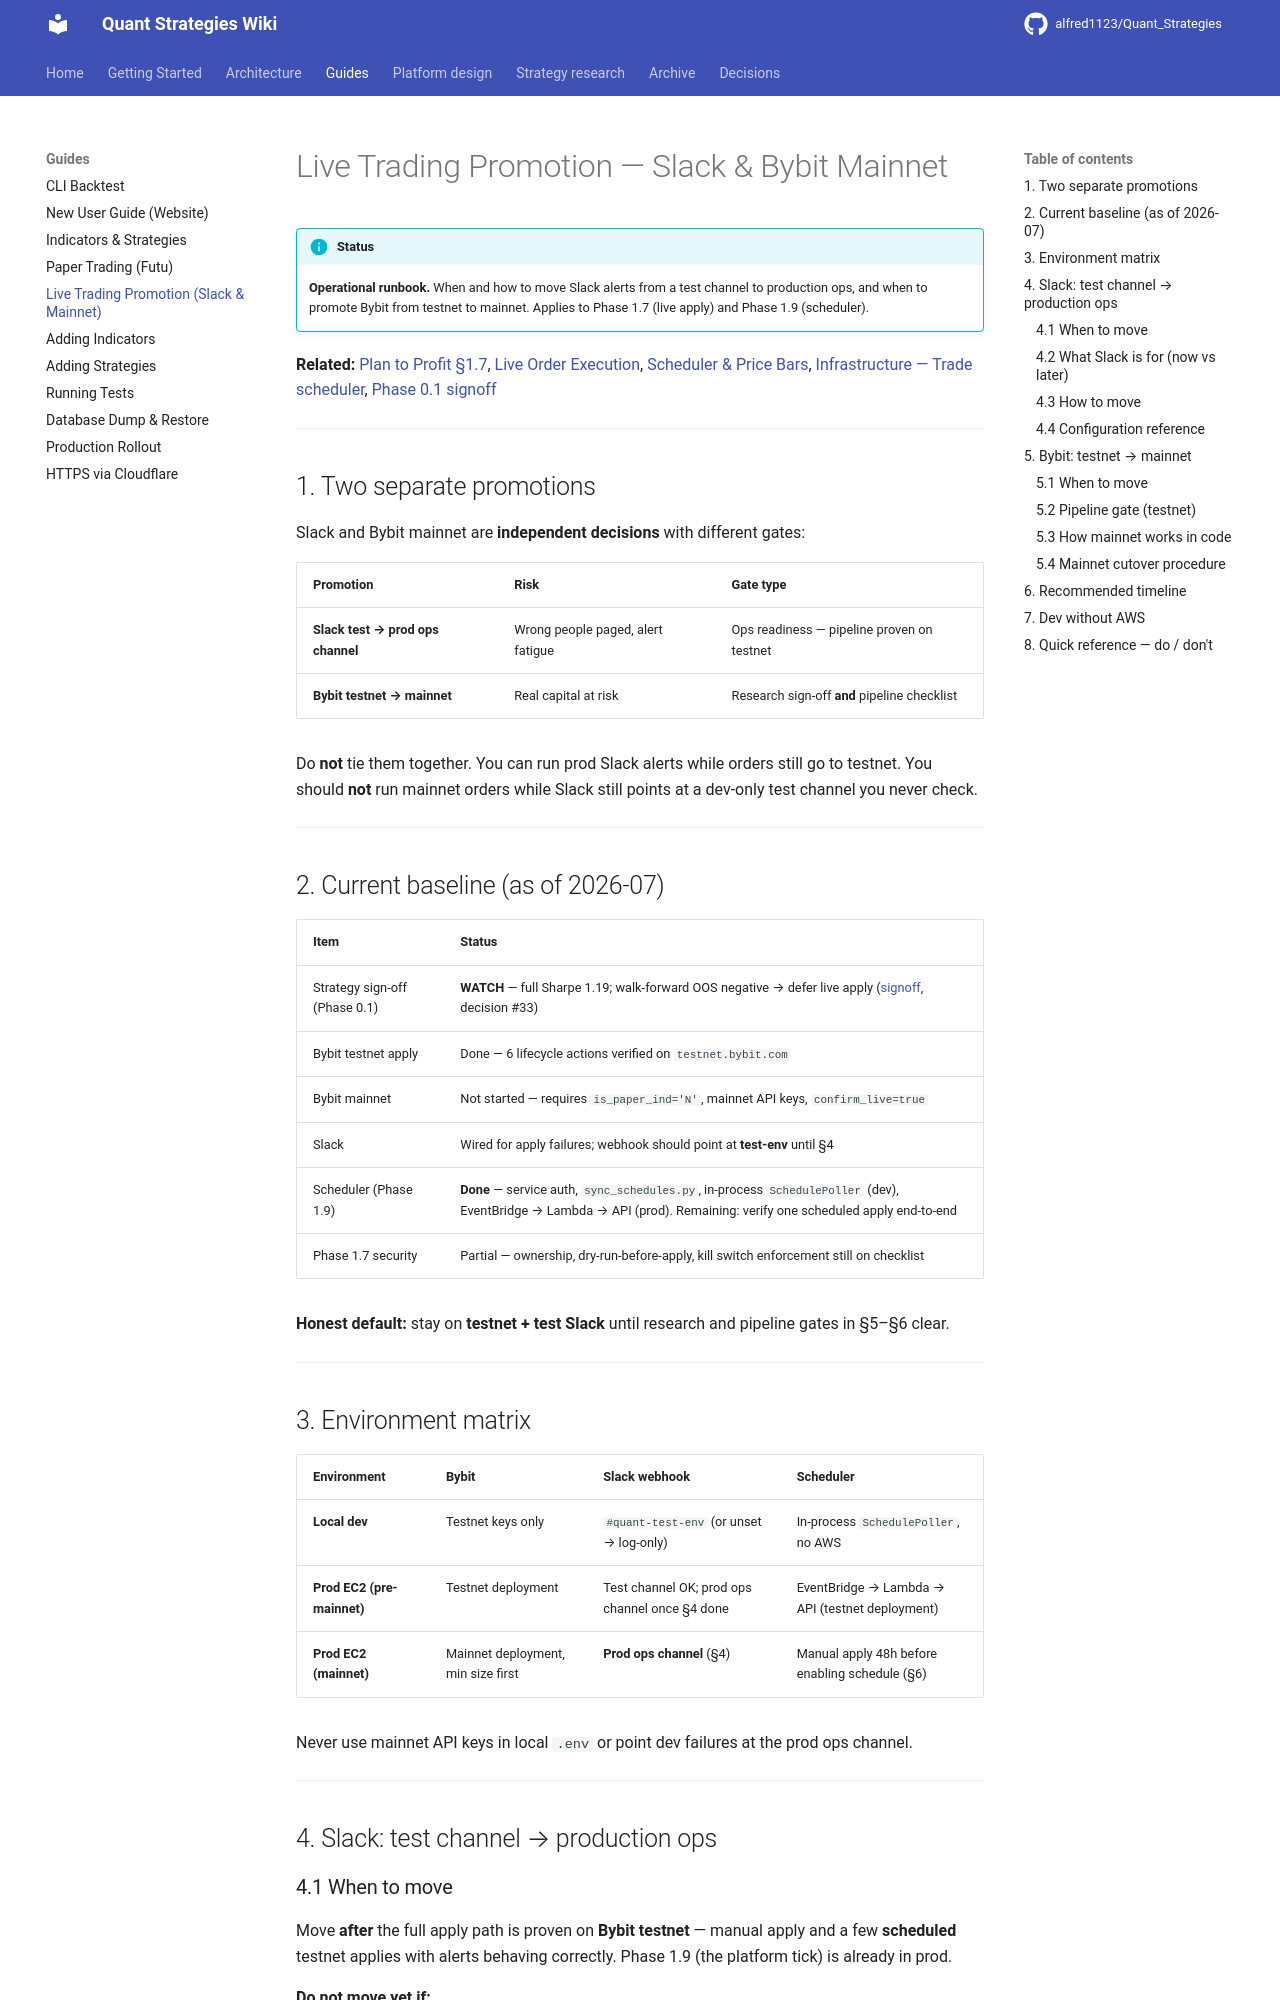

repository: alfred1123/Quant_Strategies · page: guides/live-trading-promotion/index.html · generator: mkdocs

# Live Trading Promotion — Slack & Bybit Mainnet

!!! info "Status"
    **Operational runbook.** When and how to move Slack alerts from a test channel to
    production ops, and when to promote Bybit from testnet to mainnet. Applies to
    Phase 1.7 (live apply) and Phase 1.9 (scheduler).

**Related:** [Plan to Profit §1.7](../design/plan-to-profit.md#phase-17-live-apply),
[Live Order Execution](../archive/live-order-execution.md),
[Scheduler & Price Bars](../design/scheduler-price-bars.md),
[Infrastructure — Trade scheduler](../architecture/infrastructure.md#trade-scheduler-eventbridge-lambda),
[Phase 0.1 signoff](../archive/phase-0/phase-0.1-signoff.md)

---

## 1. Two separate promotions

Slack and Bybit mainnet are **independent decisions** with different gates:

| Promotion | Risk | Gate type |
|-----------|------|-----------|
| **Slack test → prod ops channel** | Wrong people paged, alert fatigue | Ops readiness — pipeline proven on testnet |
| **Bybit testnet → mainnet** | Real capital at risk | Research sign-off **and** pipeline checklist |

Do **not** tie them together. You can run prod Slack alerts while orders still go to
testnet. You should **not** run mainnet orders while Slack still points at a dev-only
test channel you never check.

---

## 2. Current baseline (as of 2026-07)

| Item | Status |
|------|--------|
| Strategy sign-off (Phase 0.1) | **WATCH** — full Sharpe 1.19; walk-forward OOS negative → defer live apply ([signoff](../archive/phase-0/phase-0.1-signoff.md), decision #33) |
| Bybit testnet apply | Done — 6 lifecycle actions verified on `testnet.bybit.com` |
| Bybit mainnet | Not started — requires `is_paper_ind='N'`, mainnet API keys, `confirm_live=true` |
| Slack | Wired for apply failures; webhook should point at **test-env** until §4 |
| Scheduler (Phase 1.9) | **Done** — service auth, `sync_schedules.py`, in-process `SchedulePoller` (dev), EventBridge → Lambda → API (prod). Remaining: verify one scheduled apply end-to-end |
| Phase 1.7 security | Partial — ownership, dry-run-before-apply, kill switch enforcement still on checklist |

**Honest default:** stay on **testnet + test Slack** until research and pipeline gates
in §5–§6 clear.

---

## 3. Environment matrix

| Environment | Bybit | Slack webhook | Scheduler |
|-------------|-------|---------------|-----------|
| **Local dev** | Testnet keys only | `#quant-test-env` (or unset → log-only) | In-process `SchedulePoller`, no AWS |
| **Prod EC2 (pre-mainnet)** | Testnet deployment | Test channel OK; prod ops channel once §4 done | EventBridge → Lambda → API (testnet deployment) |
| **Prod EC2 (mainnet)** | Mainnet deployment, min size first | **Prod ops channel** (§4) | Manual apply 48h before enabling schedule (§6) |

Never use mainnet API keys in local `.env` or point dev failures at the prod ops channel.

---

## 4. Slack: test channel → production ops

### 4.1 When to move

Move **after** the full apply path is proven on **Bybit testnet** — manual apply and
a few **scheduled** testnet applies with alerts behaving correctly. Phase 1.9
(the platform tick) is already in prod.

**Do not move yet if:**

- Scheduler service auth is not wired (`TRADE_SERVICE_TOKEN` → API still returns 401)
- You have not seen a real failure alert end-to-end (success should be silent)
- Dev experiments would spam the prod channel
